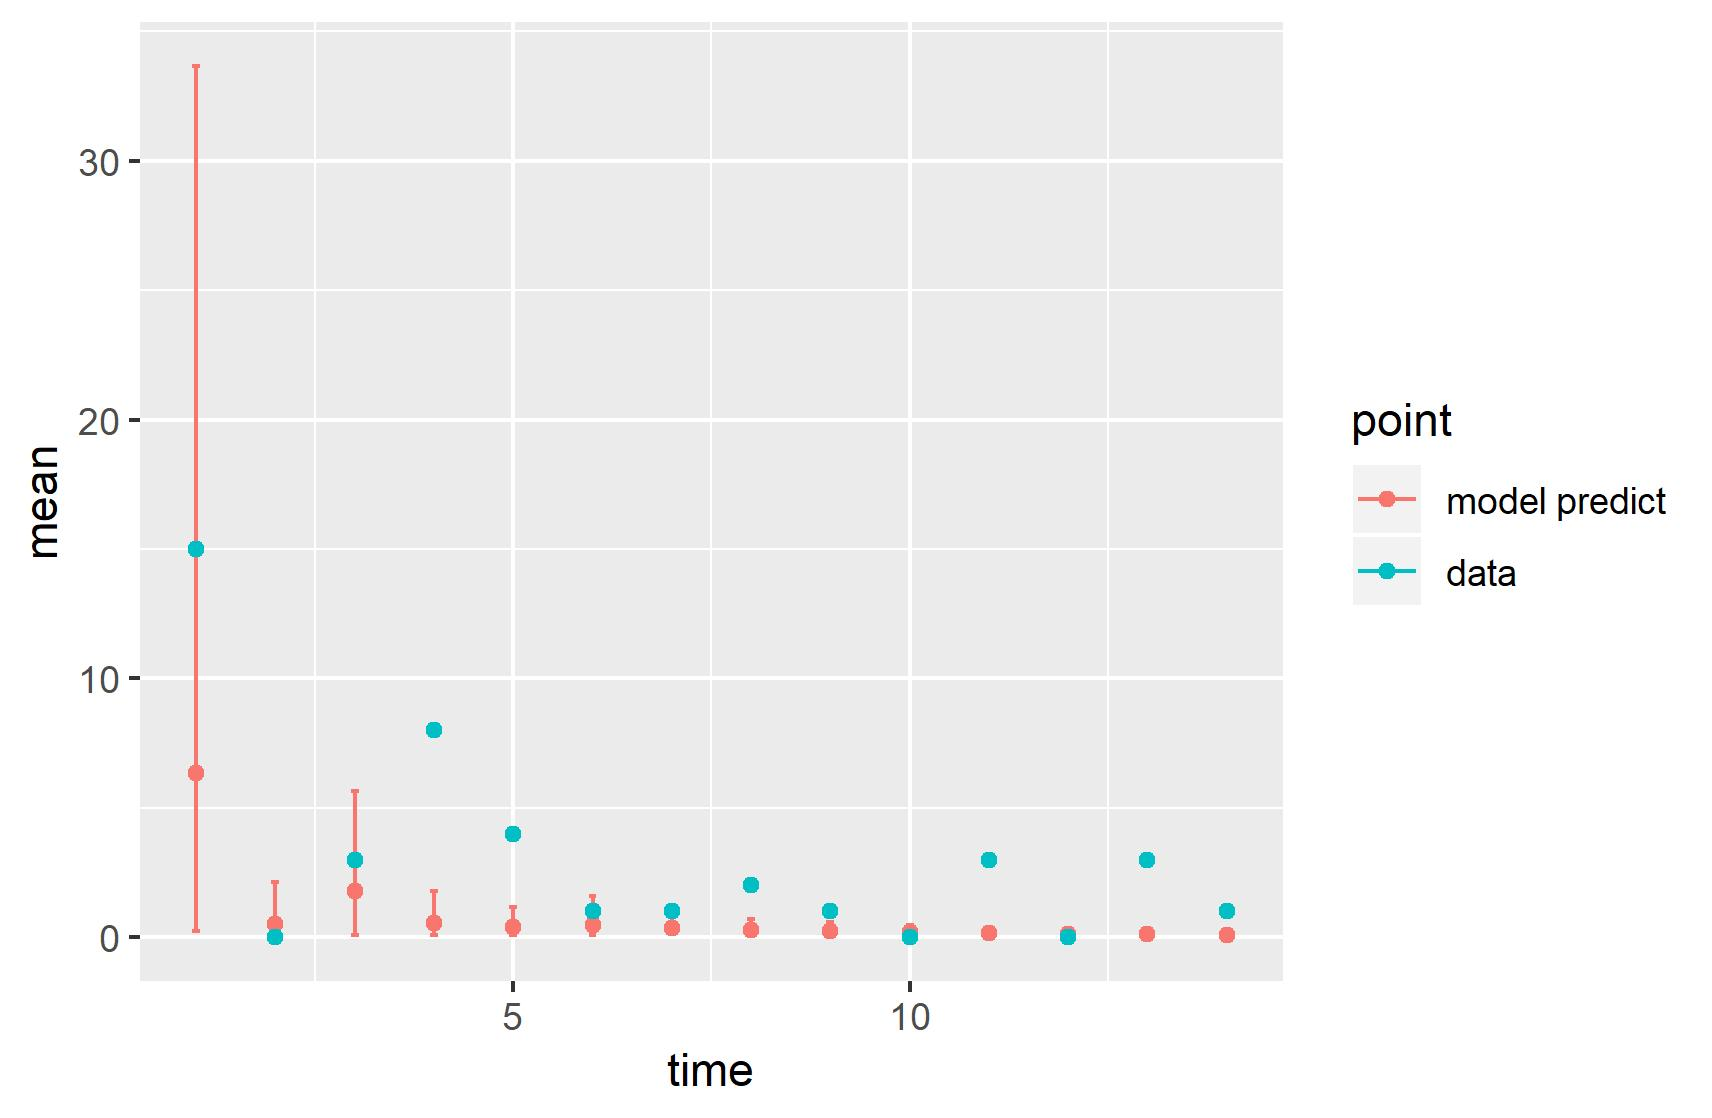

Values plotted in this chart, from the file beside it:
, point, mean, low, high, time
1, model predict, 6.332, 0.2487, 33.67, 1
2, model predict, 0.5076, 0.04088, 2.13, 2
3, model predict, 1.777, 0.08288, 5.652, 3
4, model predict, 0.5387, 0.07538, 1.79, 4
5, model predict, 0.3886, 0.07005, 1.148, 5
6, model predict, 0.4673, 0.06512, 1.573, 6
7, model predict, 0.3689, 0.1085, 0.9143, 7
8, model predict, 0.2942, 0.0804, 0.7176, 8
9, model predict, 0.2448, 0.07435, 0.5813, 9
10, model predict, 0.2015, 0.05995, 0.4781, 10
11, model predict, 0.1676, 0.05095, 0.4012, 11
12, model predict, 0.1387, 0.04108, 0.3356, 12
13, model predict, 0.1155, 0.03313, 0.2862, 13
14, model predict, 0.0964, 0.02653, 0.245, 14
X1993, data, 15, 15, 15, 1
X1994, data, 0, 0, 0, 2
X1995, data, 3, 3, 3, 3
X1996, data, 8, 8, 8, 4
X1997, data, 4, 4, 4, 5
X1998, data, 1, 1, 1, 6
X1999, data, 1, 1, 1, 7
X2000, data, 2, 2, 2, 8
X2001, data, 1, 1, 1, 9
X2002, data, 0, 0, 0, 10
X2003, data, 3, 3, 3, 11
X2004, data, 0, 0, 0, 12
X2005, data, 3, 3, 3, 13
X2006, data, 1, 1, 1, 14
